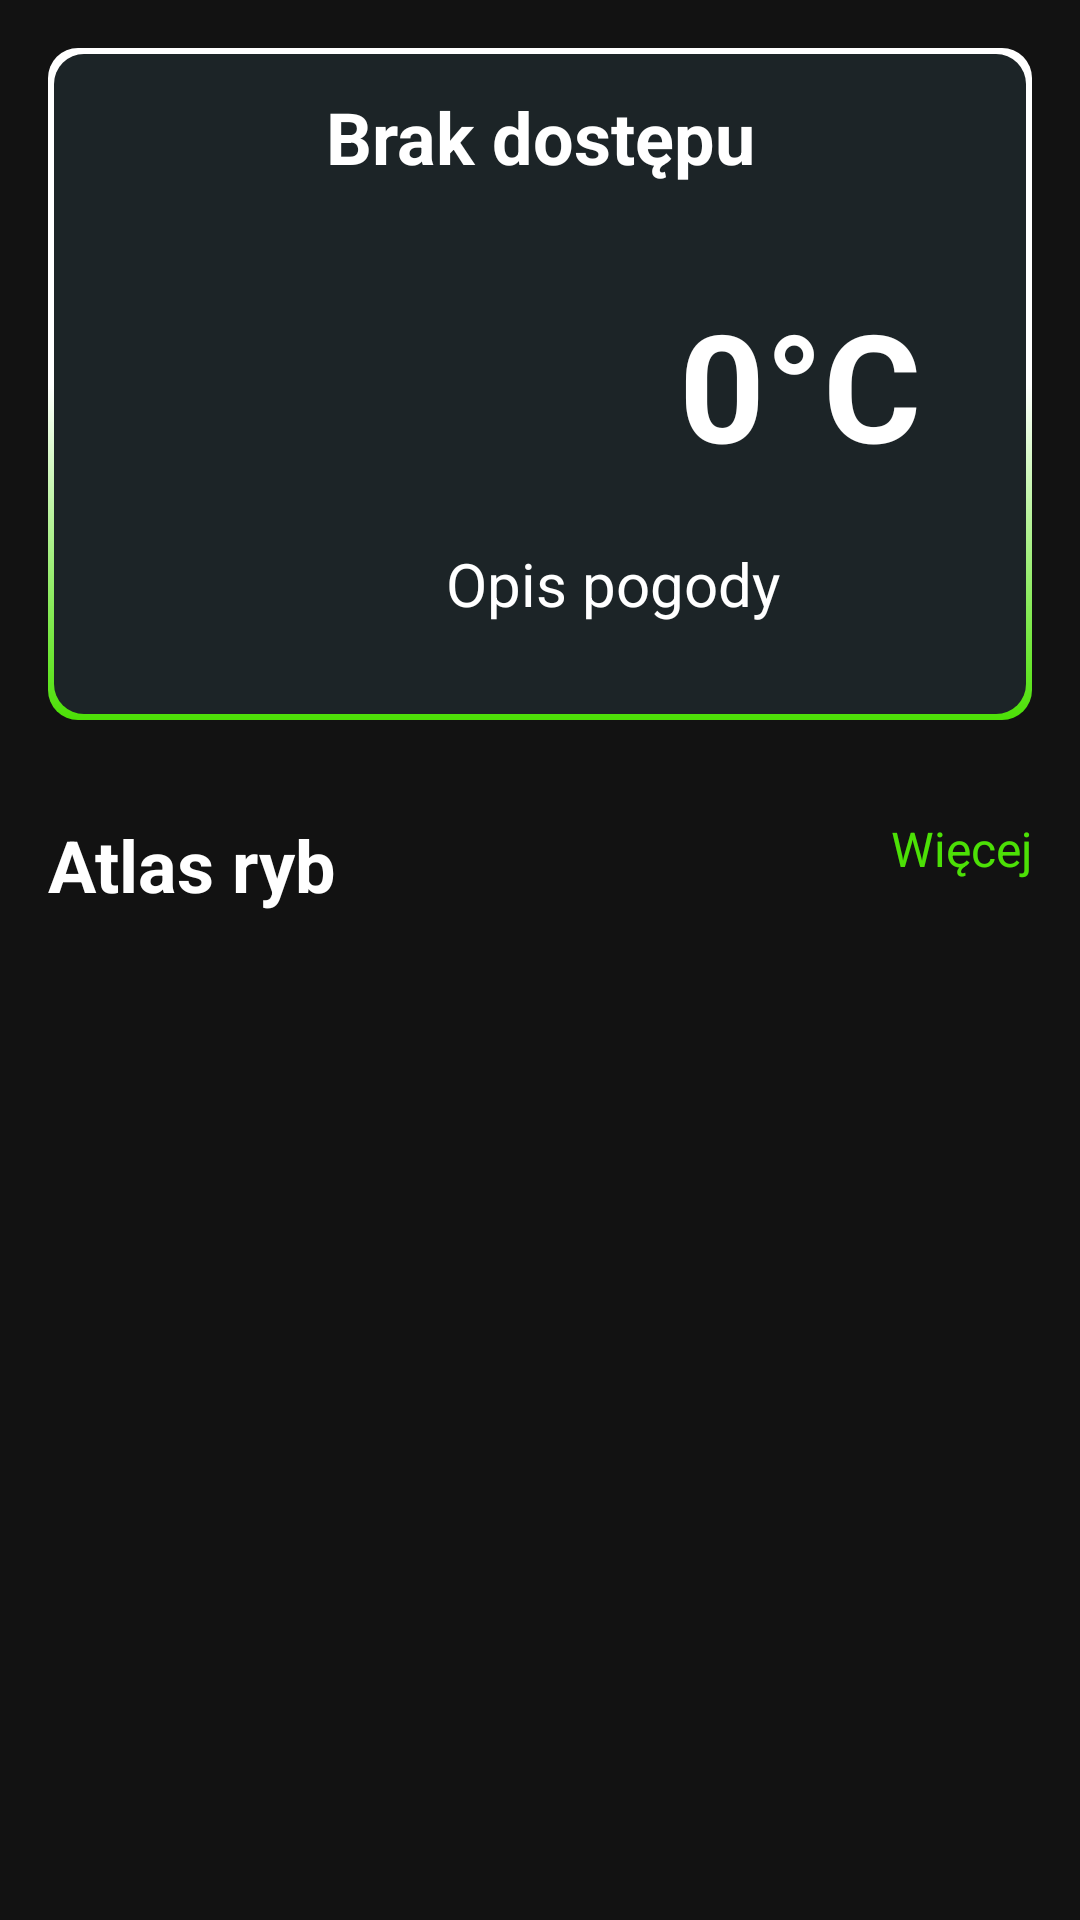

Produce the Android XML layout that renders to this screen, including the resource entries it uses.
<!-- AndroidManifest.xml: application theme Theme.Test -->
<!-- res/layout/main_fragment.xml -->
<?xml version="1.0" encoding="utf-8"?>
<FrameLayout xmlns:android="http://schemas.android.com/apk/res/android"
    xmlns:app="http://schemas.android.com/apk/res-auto"
    xmlns:tools="http://schemas.android.com/tools"
    android:layout_width="match_parent"
    android:layout_height="match_parent"
    tools:context=".MainFragment">

    <androidx.constraintlayout.widget.ConstraintLayout
        android:layout_width="match_parent"
        android:layout_height="match_parent">

        
        <androidx.constraintlayout.widget.ConstraintLayout
            android:id="@+id/weather_container"
            android:layout_width="0dp"
            android:layout_height="0dp"
            android:layout_margin="16dp"
            android:background="@drawable/weather_space_border"
            app:layout_constraintEnd_toEndOf="parent"
            app:layout_constraintHeight_percent="0.35"
            app:layout_constraintStart_toStartOf="parent"
            app:layout_constraintTop_toTopOf="parent">

            <TextView
                android:id="@+id/weather_place"
                android:layout_width="0dp"
                android:layout_height="wrap_content"
                android:layout_marginTop="8dp"
                android:layout_marginBottom="7dp"
                android:gravity="center"
                android:text="Brak dostępu"
                android:textColor="@color/white"
                android:textSize="24sp"
                android:textStyle="bold"
                app:layout_constraintBottom_toTopOf="@+id/weather_temperature"
                app:layout_constraintEnd_toEndOf="parent"
                app:layout_constraintHorizontal_bias="0.0"
                app:layout_constraintStart_toStartOf="parent"
                app:layout_constraintTop_toTopOf="parent"
                app:layout_constraintVertical_bias="0.166"
                app:layout_constraintVertical_chainStyle="spread_inside" />

            <ImageView
                android:id="@+id/weather_icon"
                android:layout_width="0dp"
                android:layout_height="257dp"
                android:layout_marginTop="45dp"
                android:layout_marginEnd="9dp"
                android:layout_marginBottom="45dp"
                android:contentDescription="Ikona pogody"
                app:layout_constraintBottom_toBottomOf="parent"
                app:layout_constraintEnd_toStartOf="@+id/weather_temperature"
                app:layout_constraintHorizontal_bias="0.438"
                app:layout_constraintStart_toStartOf="parent"
                app:layout_constraintTop_toTopOf="parent"
                app:layout_constraintVertical_bias="0.494" />

            <TextView
                android:id="@+id/weather_temperature"
                android:layout_width="wrap_content"
                android:layout_height="wrap_content"
                android:layout_marginEnd="37dp"
                android:text="0°C"
                android:textColor="@color/white"
                android:textSize="50sp"
                android:textStyle="bold"
                app:layout_constraintBottom_toBottomOf="parent"
                app:layout_constraintEnd_toEndOf="parent"
                app:layout_constraintStart_toEndOf="@+id/weather_icon"
                app:layout_constraintTop_toTopOf="parent" />

            <TextView
                android:id="@+id/weather_description"
                android:layout_width="377dp"
                android:layout_height="53dp"
                android:layout_marginBottom="19dp"
                android:gravity="center"
                android:text="Opis pogody"
                android:textColor="@color/white"
                android:textSize="20sp"
                app:layout_constraintBottom_toBottomOf="parent"
                app:layout_constraintEnd_toEndOf="parent"
                app:layout_constraintHorizontal_bias="0.0"
                app:layout_constraintStart_toStartOf="parent"
                app:layout_constraintTop_toBottomOf="@+id/weather_temperature"
                app:layout_constraintVertical_bias="1.0" />

        </androidx.constraintlayout.widget.ConstraintLayout>

        
        <LinearLayout
            android:id="@+id/button_layout"
            android:layout_width="0dp"
            android:layout_height="wrap_content"
            android:layout_marginTop="16dp"
            android:gravity="center"
            android:orientation="horizontal"
            app:layout_constraintEnd_toEndOf="parent"
            app:layout_constraintStart_toStartOf="parent"
            app:layout_constraintTop_toBottomOf="@id/weather_container"/>

        
        <androidx.constraintlayout.widget.ConstraintLayout
            android:id="@+id/constraintLayout"
            android:layout_width="0dp"
            android:layout_height="wrap_content"
            android:layout_marginTop="16dp"
            app:layout_constraintEnd_toEndOf="parent"
            app:layout_constraintStart_toStartOf="parent"
            app:layout_constraintTop_toBottomOf="@id/button_layout">

            <TextView
                android:id="@+id/atlas_ryb_text"
                android:layout_width="wrap_content"
                android:layout_height="wrap_content"
                android:layout_marginStart="16dp"
                android:text="Atlas ryb"
                android:textColor="@color/white"
                android:textSize="24sp"
                android:textStyle="bold"
                app:layout_constraintStart_toStartOf="parent"
                app:layout_constraintTop_toTopOf="parent" />

            <TextView
                android:id="@+id/more"
                android:layout_width="wrap_content"
                android:layout_height="wrap_content"
                android:layout_marginEnd="16dp"
                android:clickable="true"
                android:text="Więcej"
                android:textColor="@color/main_green"
                android:textSize="16sp"
                app:layout_constraintEnd_toEndOf="parent"
                app:layout_constraintTop_toTopOf="@id/atlas_ryb_text" />

        </androidx.constraintlayout.widget.ConstraintLayout>

        
        <androidx.recyclerview.widget.RecyclerView
            android:id="@+id/atlas_recycler_view"
            android:layout_width="376dp"
            android:layout_height="289dp"
            android:layout_marginLeft="20dp"
            android:layout_marginRight="20dp"
            android:layout_marginBottom="28dp"
            app:layout_constraintBottom_toBottomOf="parent"
            app:layout_constraintEnd_toEndOf="parent"
            app:layout_constraintStart_toStartOf="parent"
            app:layout_constraintTop_toBottomOf="@+id/constraintLayout" />

    </androidx.constraintlayout.widget.ConstraintLayout>

</FrameLayout>
<!-- resources referenced by this layout -->
<resources>
  <color name="main_green">#4ce006</color>
  <color name="white">#FFFFFFFF</color>
  <!-- drawable weather_space_border (drawable) -->
  <?xml version="1.0" encoding="utf-8"?>
  <layer-list xmlns:android="http://schemas.android.com/apk/res/android">
      <item>
          <shape android:shape="rectangle">
              <corners android:radius="10dp"/>
              <gradient
                  android:startColor="@color/main_green"
                  android:endColor="@android:color/white"
                  android:angle="90"
                  android:type="linear"
                  android:centerColor="@color/white"/>
          </shape>
      </item>
      <item
          android:left="2dp"
          android:top="2dp"
          android:right="2dp"
          android:bottom="2dp">
          <shape android:shape="rectangle">
              <corners android:radius="10dp"/>
              <solid android:color="@color/default_background"/>
          </shape>
      </item>
  </layer-list>
  <style name="Theme.Test" parent="Base.Theme.Test" />
  <color name="default_background">#1c2427</color>
  <style name="Base.Theme.Test" parent="Theme.MaterialComponents.NoActionBar">
          
          
      </style>
</resources>
